Run: headless pygame with SDL's dummy video driver; simulated clock (each Clock.tick advances the game by its frame time, no real sleeping); random seed 0; keys injected as events and as key.get_pressed() state; no mouse input.
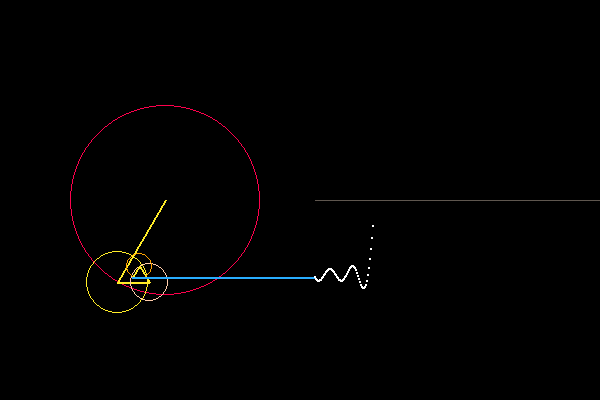
Frame 1 of 4 · flips 1–60 · no input
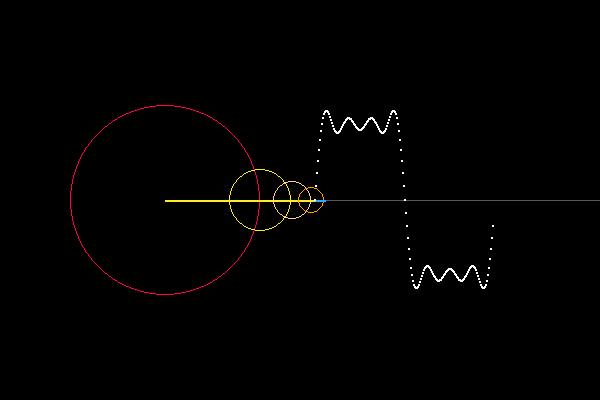
Frame 2 of 4 · flips 61–180 · tapped SPACE, RETURN · held RIGHT (→), D
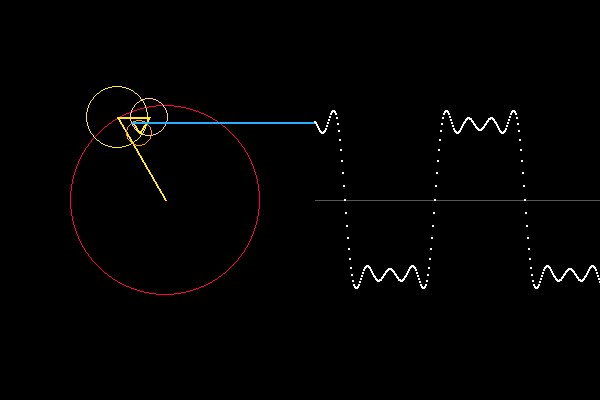
Frame 3 of 4 · flips 181–300 · held DOWN (↓), S
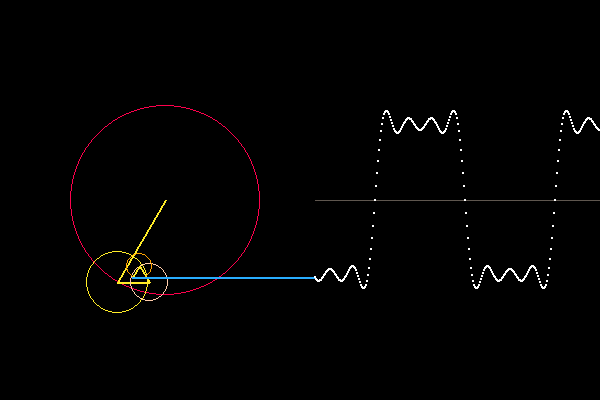
Frame 4 of 4 · flips 301–420 · held LEFT (←), A, UP (↑), W

The pygame program that drew these frames:

import pygame
import math
from collections import deque 
  
  
done = False
SCREEN_WIDTH = 600
SCREEN_HEIGHT = 400
ORIGINX = SCREEN_WIDTH / 2
ORIGINY = SCREEN_HEIGHT / 2
pygame.init()
pygame.display.set_caption("Fourier 2")
screen = pygame.display.set_mode([SCREEN_WIDTH,SCREEN_HEIGHT])
clock = pygame.time.Clock()


# just some colour constants
WHITE = (255, 255, 255)
COLOUR_PICO8_BLACK      = (0, 0, 0)
COLOUR_PICO8_DARKBLUE   = (29, 43, 83)
COLOUR_PICO8_PURPLE     = (126, 37, 83)
COLOUR_PICO8_DARKGREEN  = (0, 135, 81)
COLOUR_PICO8_BROWN      = (171, 82, 54)
COLOUR_PICO8_DARKGREY   = (95, 87, 79)
COLOUR_PICO8_LIGHTGREY  = (194, 195, 199)
COLOUR_PICO8_WHITE      = (255, 241, 232)
COLOUR_PICO8_RED        = (255, 0, 77)
COLOUR_PICO8_ORANGE     = (255, 163, 0)
COLOUR_PICO8_YELLOW     = (255, 236, 39)
COLOUR_PICO8_GREEN      = (0, 228, 54)
COLOUR_PICO8_BLUE       = (41, 173, 255)
COLOUR_PICO8_LAVENDER   = (131, 118, 156)
COLOUR_PICO8_PINK       = (255, 119, 168)
COLOUR_PICO8_LIGHTPEACH = (255, 204, 170)

COLOURS = [COLOUR_PICO8_LIGHTPEACH, COLOUR_PICO8_RED, COLOUR_PICO8_ORANGE, COLOUR_PICO8_YELLOW, COLOUR_PICO8_YELLOW, COLOUR_PICO8_WHITE, COLOUR_PICO8_GREEN, COLOUR_PICO8_GREEN]


# ======================================================================
# circle class from The Coding Train
# ======================================================================

class FourierCircle():
    
    def __init__(self):
        
        self.radius  = 75
        self.centre  = (self.radius + 90, ORIGINY)
        self.angle   = 0
        # using deque instead of list for insert/pop speed increase
        # plain list will work fine instead though
        self.yvals = deque([]) 
    
    def draw(self):
        
        self.angle += 2
        if self.angle > 359:
            self.angle = 0
          
        x = 0
        y = 0
        
        nvals = (1, 3, 5, 7)
        
        for n in (nvals):
                
            prevx = x
            prevy = y    
               
            self.radius  = 75 * (4 / (n * math.pi))
                
            # calculate rotator point position
            x += self.radius * math.cos(math.radians(n * self.angle)) 
            y += self.radius * math.sin(math.radians(n * self.angle))

            pygame.draw.circle(screen, COLOURS[n%5], (prevx + self.centre[0], prevy + self.centre[1]), self.radius,1)
            # draw line to rotating point
            pygame.draw.line(screen, COLOUR_PICO8_YELLOW, (prevx + self.centre[0], prevy + self.centre[1]), (x + self.centre[0], y + self.centre[1]), 2)
            
        # push the y value into the beginning of the queue
        self.yvals.insert(0, y)
            
        # work out an offset for drawing the wave
        waveoffsetx = self.centre[0] + 150
        
        # draw centre line through wave just for show
        pygame.draw.line(screen, COLOUR_PICO8_DARKGREY, (self.centre[0]+150, self.centre[1]), (950, self.centre[1]))
        
        # draw line to first point in wave
        pygame.draw.line(screen, COLOUR_PICO8_BLUE, (x + self.centre[0], self.yvals[0] + 200), (waveoffsetx, self.yvals[0] + 200), 2)
        
        # draw all points of wave
        for i in range(len(self.yvals)-1):
            pygame.draw.circle(screen, WHITE, (waveoffsetx + i, self.yvals[i] + self.centre[1]), 1)
            
        # prune the list to keep it manageable
        if len(self.yvals) > 628:
            self.yvals.pop()
            
            
            
        

fc = FourierCircle()

while not done:
    
    screen.fill([0,0,0])
    
    for event in pygame.event.get(): 
        if event.type == pygame.QUIT:  
            done = True
        if event.type == pygame.KEYDOWN:
            if (event.key == pygame.K_ESCAPE):
                done = True
         
    fc.draw()
    clock.tick(50)
    pygame.display.flip()
    

pygame.quit()
